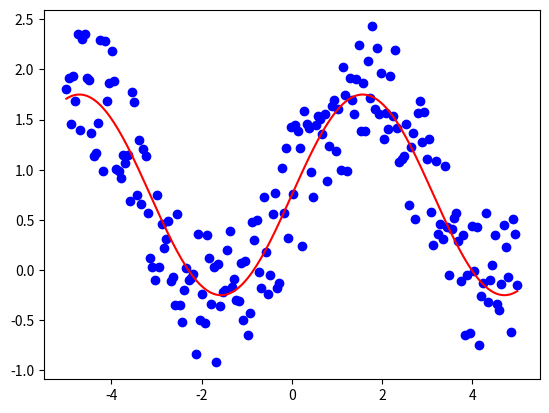

Write the Python code that produced this figure.
import matplotlib.pyplot as plt
import numpy as np
x = np.linspace(-5,5,200)
y = np.sin(x)
yn = y + np.random.rand(1,len(y)) * 1.5
fig = plt.figure()
ax = fig.add_subplot(111)
ax.scatter(x,yn,c='blue',marker='o')
ax.plot(x,y+0.75,'r')
plt.show()
